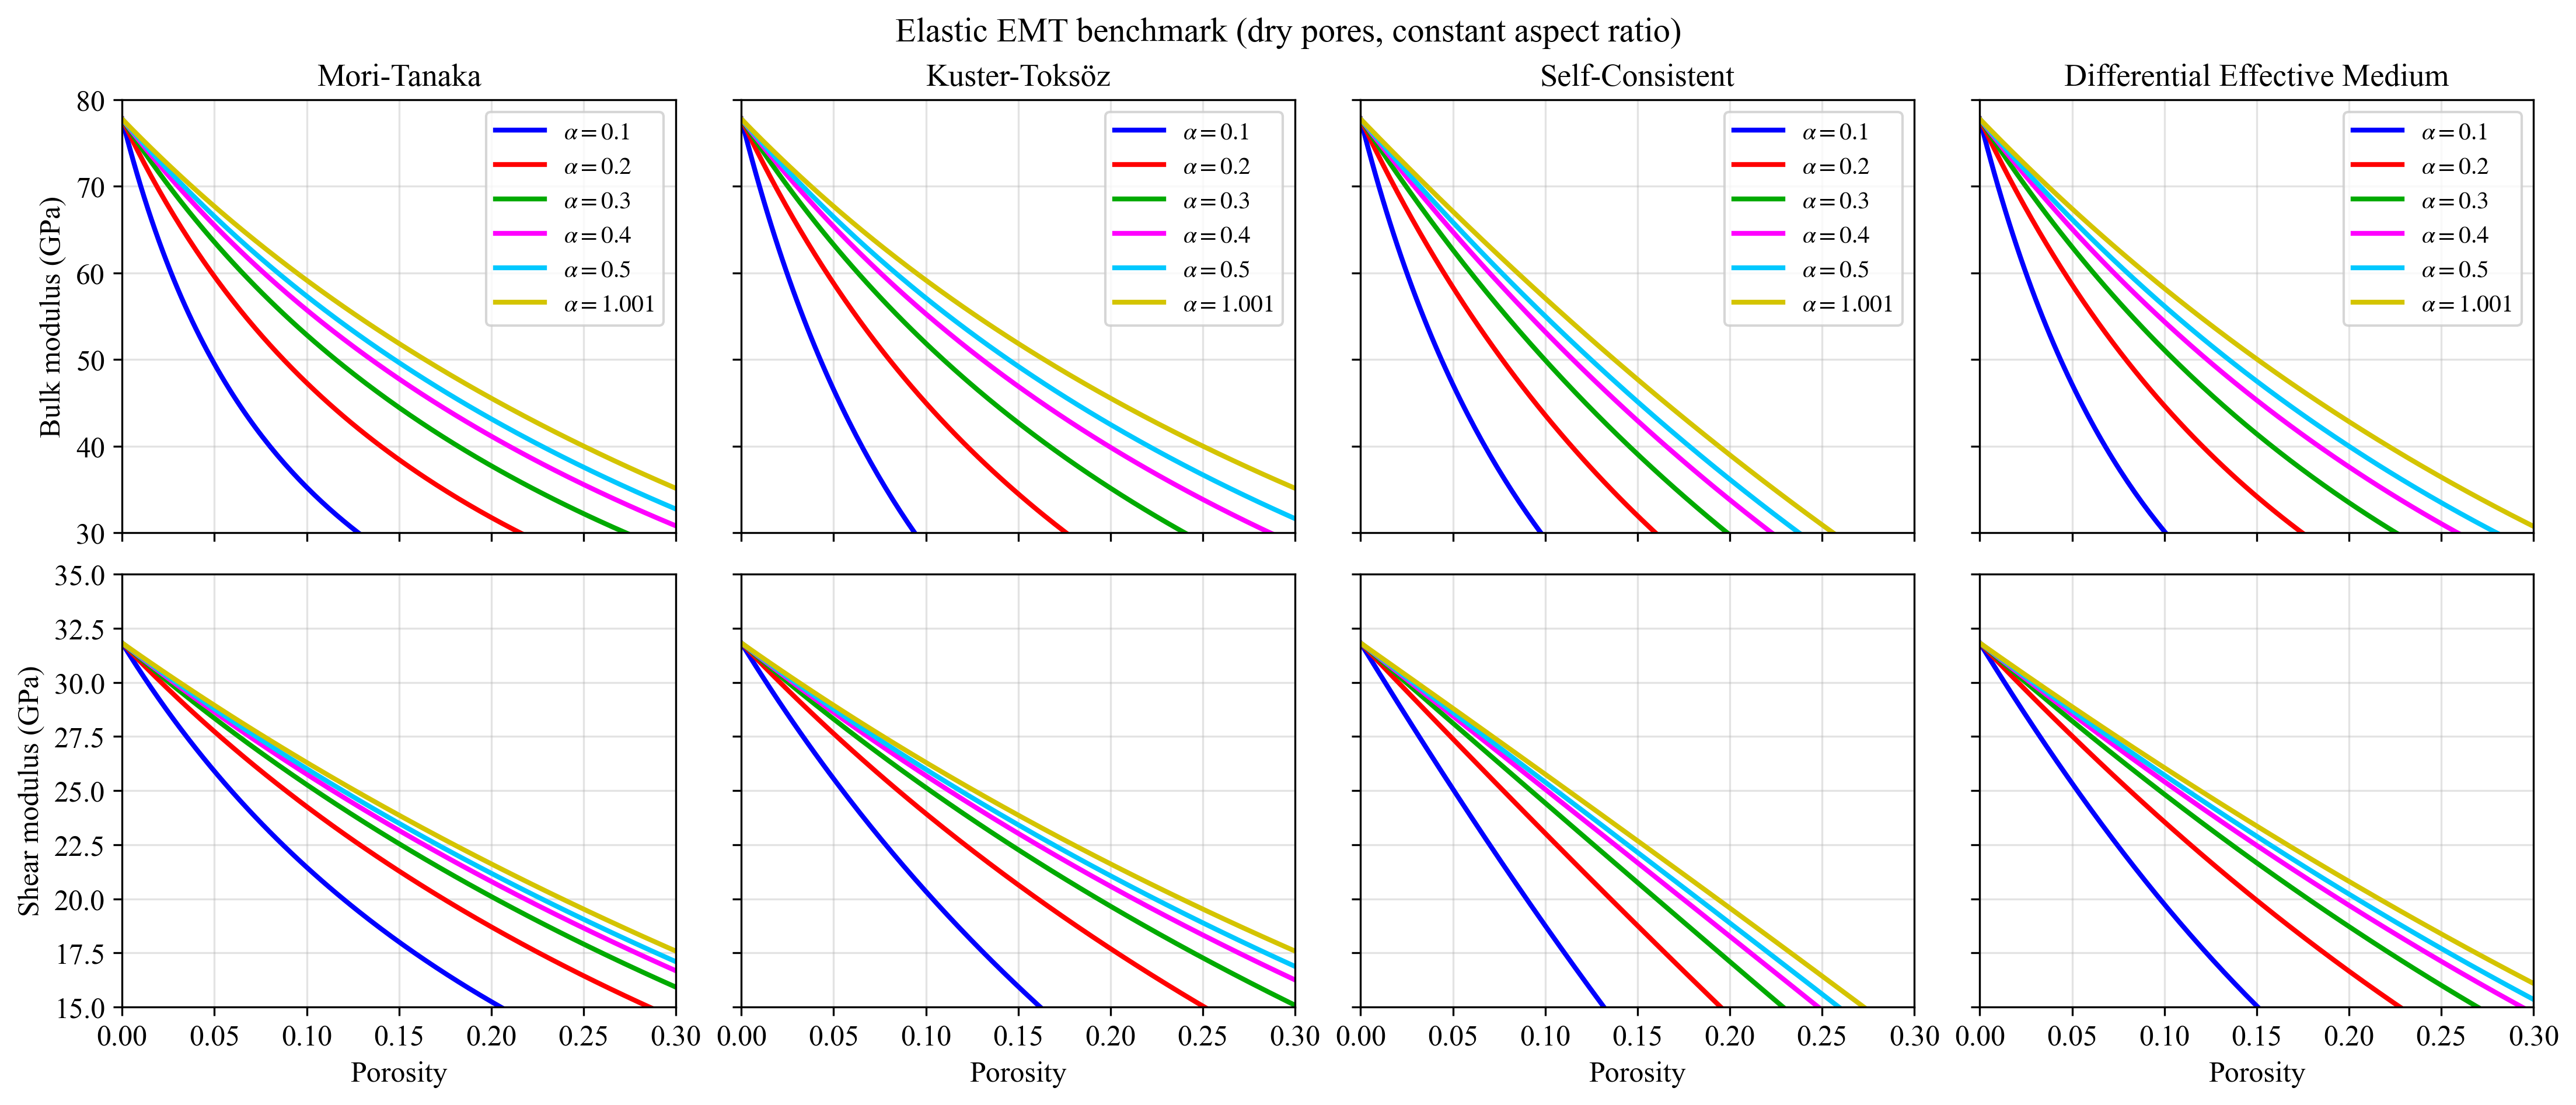

The Python source for this figure:
from __future__ import annotations

import argparse
from pathlib import Path

import numpy as np


def _compute_curves(
    *,
    method: str,
    Km: float,
    Gm: float,
    alphas: list[float],
    phis: np.ndarray,
) -> tuple[dict[float, np.ndarray], dict[float, np.ndarray]]:
    method_u = method.strip().upper()
    if method_u == "MT":
        from rockphysx.models.emt.mt_elastic import mt_elastic_pores

        def solve(phi: float, alpha: float, _warm: tuple[float, float] | None) -> tuple[float, float]:
            return mt_elastic_pores(Km, Gm, phi, aspect_ratio=alpha, pore_bulk_gpa=0.0)

    elif method_u == "KT":
        from rockphysx.models.emt.kt_elastic import kt_elastic_pores

        def solve(phi: float, alpha: float, _warm: tuple[float, float] | None) -> tuple[float, float]:
            return kt_elastic_pores(Km, Gm, phi, aspect_ratio=alpha, pore_bulk_gpa=0.0)

    elif method_u == "SC":
        from rockphysx.models.emt.sca_elastic import berryman_self_consistent_spheroidal_pores

        def solve(phi: float, alpha: float, warm: tuple[float, float] | None) -> tuple[float, float]:
            return berryman_self_consistent_spheroidal_pores(
                matrix_bulk_gpa=Km,
                matrix_shear_gpa=Gm,
                porosity=phi,
                pore_bulk_gpa=0.0,
                aspect_ratio=alpha,
                relaxation=0.6 if alpha < 0.2 else 1.0,
                max_iter=4000,
                initial_guess_gpa=warm,
            )

    elif method_u == "DEM":
        from rockphysx.models.emt.dem_transport_elastic import dem_elastic_moduli

        def solve(phi: float, alpha: float, _warm: tuple[float, float] | None) -> tuple[float, float]:
            r = dem_elastic_moduli(
                matrix_bulk=Km,
                matrix_shear=Gm,
                inclusion_bulk=0.0,
                inclusion_shear=0.0,
                inclusion_fraction=phi,
                aspect_ratio=alpha,
                n_steps=800,
            )
            return float(r.bulk_modulus), float(r.shear_modulus)

    elif method_u == "OSP":
        # OSP / GSA (general singular approximation) implementation used elsewhere in this repo.
        # Notes:
        # - The underlying solver operates in SI (Pa), while this benchmark script uses GPa.
        # - For "dry pores" we cannot pass exact zeros (singular stiffness); we use a tiny value.
        from rockphysx.models.emt.gsa_elastic_random_isotropic import (
            ElasticPhase,
            build_backend,
            gsa_elastic_random_spheroidal_pores,
        )

        backend = build_backend()
        matrix = ElasticPhase(K=Km * 1e9, G=Gm * 1e9)
        inclusion = ElasticPhase(K=1e-6 * 1e9, G=1e-6 * 1e9)  # ~vacuum, but invertible

        def solve(phi: float, alpha: float, _warm: tuple[float, float] | None) -> tuple[float, float]:
            r = gsa_elastic_random_spheroidal_pores(
                phi=phi,
                a_ratio=alpha,
                matrix=matrix,
                inclusion=inclusion,
                rho_matrix_kg_m3=2700.0,
                rho_inclusion_kg_m3=1.0,
                backend=backend,
                comparison_body="matrix",
            )
            return float(r.K_eff / 1e9), float(r.G_eff / 1e9)

    else:
        raise ValueError(f"Unknown method {method!r}. Use MT, KT, SC, DEM, or OSP.")

    K_curves: dict[float, np.ndarray] = {}
    G_curves: dict[float, np.ndarray] = {}
    for a in alphas:
        Ks = np.empty_like(phis, dtype=float)
        Gs = np.empty_like(phis, dtype=float)
        warm: tuple[float, float] | None = (Km, Gm)
        for j, phi in enumerate(phis):
            try:
                k, g = solve(float(phi), float(a), warm)
            except Exception:
                # KT (and sometimes SC) can become non-physical outside its validity range.
                # For a paper-style comparison plot we stop the curve where it fails.
                Ks[j:] = np.nan
                Gs[j:] = np.nan
                break
            Ks[j] = k
            Gs[j] = g
            warm = (float(k), float(g))
        K_curves[float(a)] = Ks
        G_curves[float(a)] = Gs
    return K_curves, G_curves


def main() -> None:
    ap = argparse.ArgumentParser(description="Paper-style benchmark for elastic EMT models (constant aspect ratio).")
    ap.add_argument("--Km", type=float, default=77.78, help="Matrix bulk modulus (GPa).")
    ap.add_argument("--Gm", type=float, default=31.82, help="Matrix shear modulus (GPa).")
    ap.add_argument("--phi-max", type=float, default=0.30, help="Max porosity (fraction).")
    ap.add_argument("--n-phi", type=int, default=151, help="Number of porosity points.")
    ap.add_argument(
        "--alphas",
        type=float,
        nargs="+",
        default=[0.1, 0.2, 0.3, 0.4, 0.5, 1.001],
        help="Aspect ratios (minor/major).",
    )
    ap.add_argument("--out", type=Path, default=Path("test_new/emt/plots/elastic_constant_ar_benchmark.png"))
    ap.add_argument(
        "--include-osp",
        action="store_true",
        help="Also save an extra figure with an additional OSP (GSA) column.",
    )
    args = ap.parse_args()

    Km = float(args.Km)
    Gm = float(args.Gm)
    alphas = [float(a) for a in args.alphas]
    phis = np.linspace(0.0, float(args.phi_max), int(args.n_phi))

    methods_main = ["MT", "KT", "SC", "DEM"]
    methods_with_osp = ["MT", "KT", "SC", "DEM", "OSP"]

    import matplotlib.pyplot as plt

    rc = {
        "font.family": "serif",
        "font.serif": ["Times New Roman", "STIXGeneral", "DejaVu Serif"],
        "mathtext.fontset": "stix",
        "font.size": 12,
        "axes.titlesize": 13,
        "axes.labelsize": 12,
        "legend.fontsize": 10,
    }
    # Match the reference palette exactly:
    # α=0.1 blue, 0.2 red, 0.3 green, 0.4 magenta, 0.5 cyan, 1.001 yellow
    color_map = {
        0.1: "#0000ff",   # blue
        0.2: "#ff0000",   # red
        0.3: "#00aa00",   # green
        0.4: "#ff00ff",   # magenta
        0.5: "#00c8ff",   # cyan-ish
        1.001: "#d4c400", # yellow-ish
    }
    colors = [color_map.get(float(a), "#333333") for a in alphas]

    def plot_grid(methods: list[str], out_path: Path) -> None:
        ncol = len(methods)
        fig, axes = plt.subplots(2, ncol, figsize=(3.65 * ncol, 6.2), sharex=True, sharey="row", constrained_layout=True)
        if ncol == 1:
            axes = np.asarray([[axes[0]], [axes[1]]])

        for col, method in enumerate(methods):
            Kc, Gc = _compute_curves(method=method, Km=Km, Gm=Gm, alphas=alphas, phis=phis)

            axK = axes[0, col]
            axG = axes[1, col]
            for i, a in enumerate(alphas):
                lab = rf"$\alpha={a:g}$"
                axK.plot(phis, Kc[float(a)], color=colors[i], lw=2.0, label=lab)
                axG.plot(phis, Gc[float(a)], color=colors[i], lw=2.0, label=lab)

            title = {
                "MT": "Mori-Tanaka",
                "KT": "Kuster-Toksöz",
                "SC": "Self-Consistent",
                "DEM": "Differential Effective Medium",
                "OSP": "OSP (GSA)",
            }[method.strip().upper()]
            axK.set_title(title)
            if col == 0:
                axK.set_ylabel("Bulk modulus (GPa)")
                axG.set_ylabel("Shear modulus (GPa)")
            axG.set_xlabel("Porosity")
            axK.grid(True, alpha=0.35)
            axG.grid(True, alpha=0.35)

            # Match the reference y-ranges.
            axK.set_ylim(30.0, 80.0)
            axG.set_ylim(15.0, 35.0)
            axK.set_yticks(np.arange(30.0, 81.0, 10.0))
            axG.set_yticks(np.arange(15.0, 35.1, 2.5))
            axK.set_xlim(0.0, float(args.phi_max))

            # Legend in every panel (as in the reference).
            axK.legend(loc="upper right", frameon=True, ncol=1)

        fig.suptitle("Elastic EMT benchmark (dry pores, constant aspect ratio)", fontsize=14)
        out_path.parent.mkdir(parents=True, exist_ok=True)
        fig.savefig(out_path, dpi=300, bbox_inches="tight")
        plt.close(fig)

    with plt.rc_context(rc):
        plot_grid(methods_main, Path(args.out))
        if args.include_osp:
            out2 = Path(args.out).with_name(Path(args.out).stem + "_with_osp.png")
            plot_grid(methods_with_osp, out2)

    print(f"Saved: {args.out}")
    if args.include_osp:
        print(f"Saved: {Path(args.out).with_name(Path(args.out).stem + '_with_osp.png')}")


if __name__ == "__main__":
    main()
